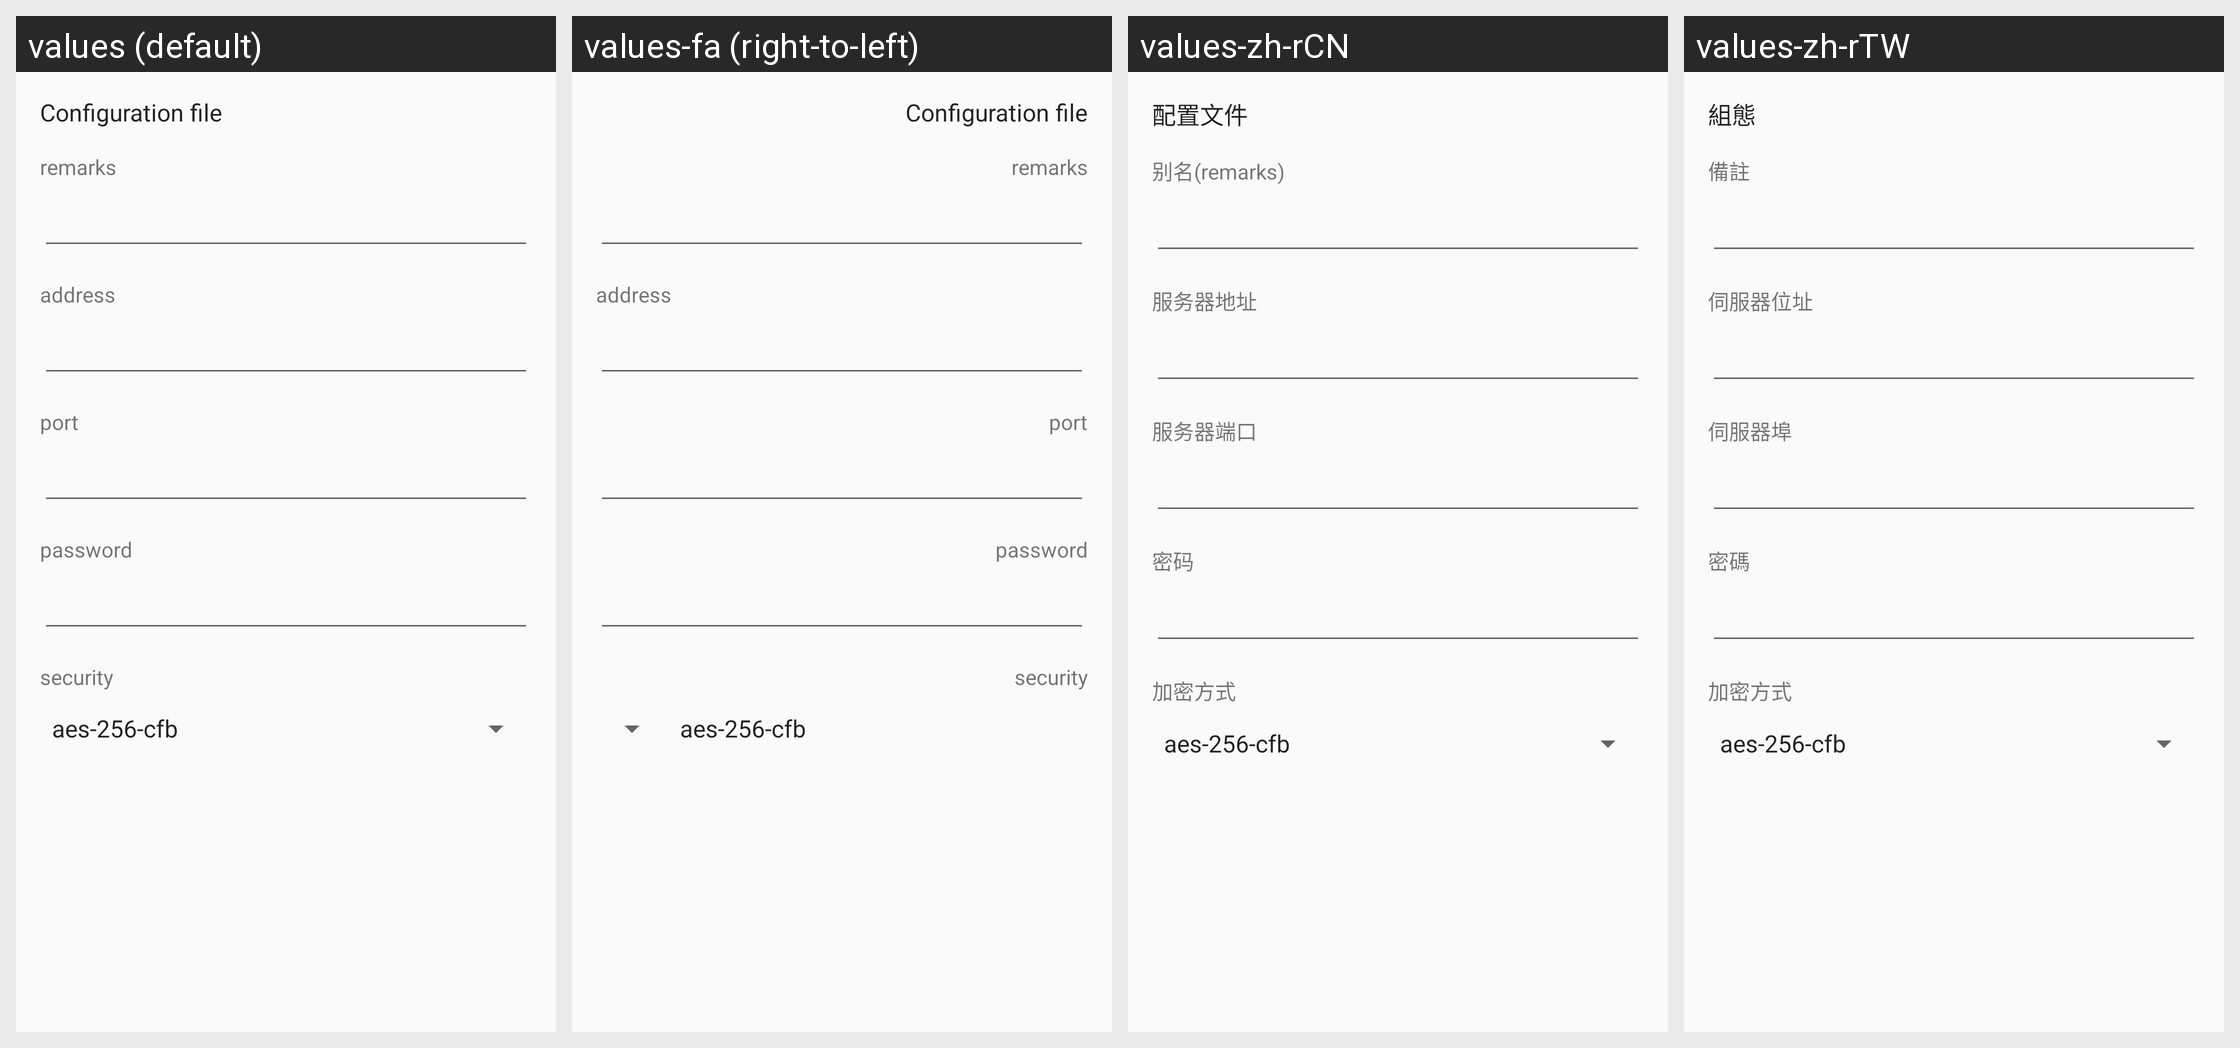

Strings drawn on this Android screen and how each of the app's shown locales translates them:
Android screen res/layout/activity_server3.xml rendered under 4 locales, left to right: values (default), values-fa (right-to-left), values-zh-rCN, values-zh-rTW. Device: Nexus 5 (rendered at 1080×1920; each locale shown at half size, 540×960, under a caption strip naming it); theme Theme.MaterialComponents.DayNight.NoActionBar.
Other locales in the repository, not shown: values-af, values-am, values-ar, values-as, values-az, values-be, values-bg, values-bn, values-bs, values-ca, values-cs, values-da, values-de, values-el, values-el-rGR, values-en-rGB, values-es, values-es-rUS, values-et, values-eu, values-fi, values-fr, values-fr-rCA, values-gl, values-gu, values-hi, values-hr, values-hu, values-hy, values-in, values-in-rID, values-is, values-it, values-iw, values-ja, values-ka, values-kk, values-km, values-kn, values-ko, values-ky, values-lo, values-lt, values-lv, values-mk, values-ml, values-mn, values-mr, values-ms, values-my, values-nb, values-ne, values-nl, values-or, values-pa, values-pl, values-pt, values-pt-rBR, values-pt-rPT, values-ro, values-ru, values-si, values-sk, values-sl, values-sq, values-sr, values-sv, values-sv-rSE, values-sw, values-ta, values-te, values-th, values-tl, values-tr, values-uk, values-ur, values-uz, values-vi, values-zh-rHK, values-zu.
Strings drawn on this screen, with the default value and each locale's value (text and hints the layout hard-codes, and strings that could not be matched under every locale, appear in the picture but are not listed):

title_server
  values: Configuration file
  values-fa: Configuration file  [not translated; the default value is used]
  values-zh-rCN: 配置文件
  values-zh-rTW: 組態

server_lab_remarks
  values: remarks
  values-fa: remarks  [not translated; the default value is used]
  values-zh-rCN: 别名(remarks)
  values-zh-rTW: 備註

server_lab_address3
  values: address
  values-fa: address  [not translated; the default value is used]
  values-zh-rCN: 服务器地址
  values-zh-rTW: 伺服器位址

server_lab_port3
  values: port
  values-fa: port  [not translated; the default value is used]
  values-zh-rCN: 服务器端口
  values-zh-rTW: 伺服器埠

server_lab_id3
  values: password
  values-fa: password  [not translated; the default value is used]
  values-zh-rCN: 密码
  values-zh-rTW: 密碼

server_lab_security3
  values: security
  values-fa: security  [not translated; the default value is used]
  values-zh-rCN: 加密方式
  values-zh-rTW: 加密方式
